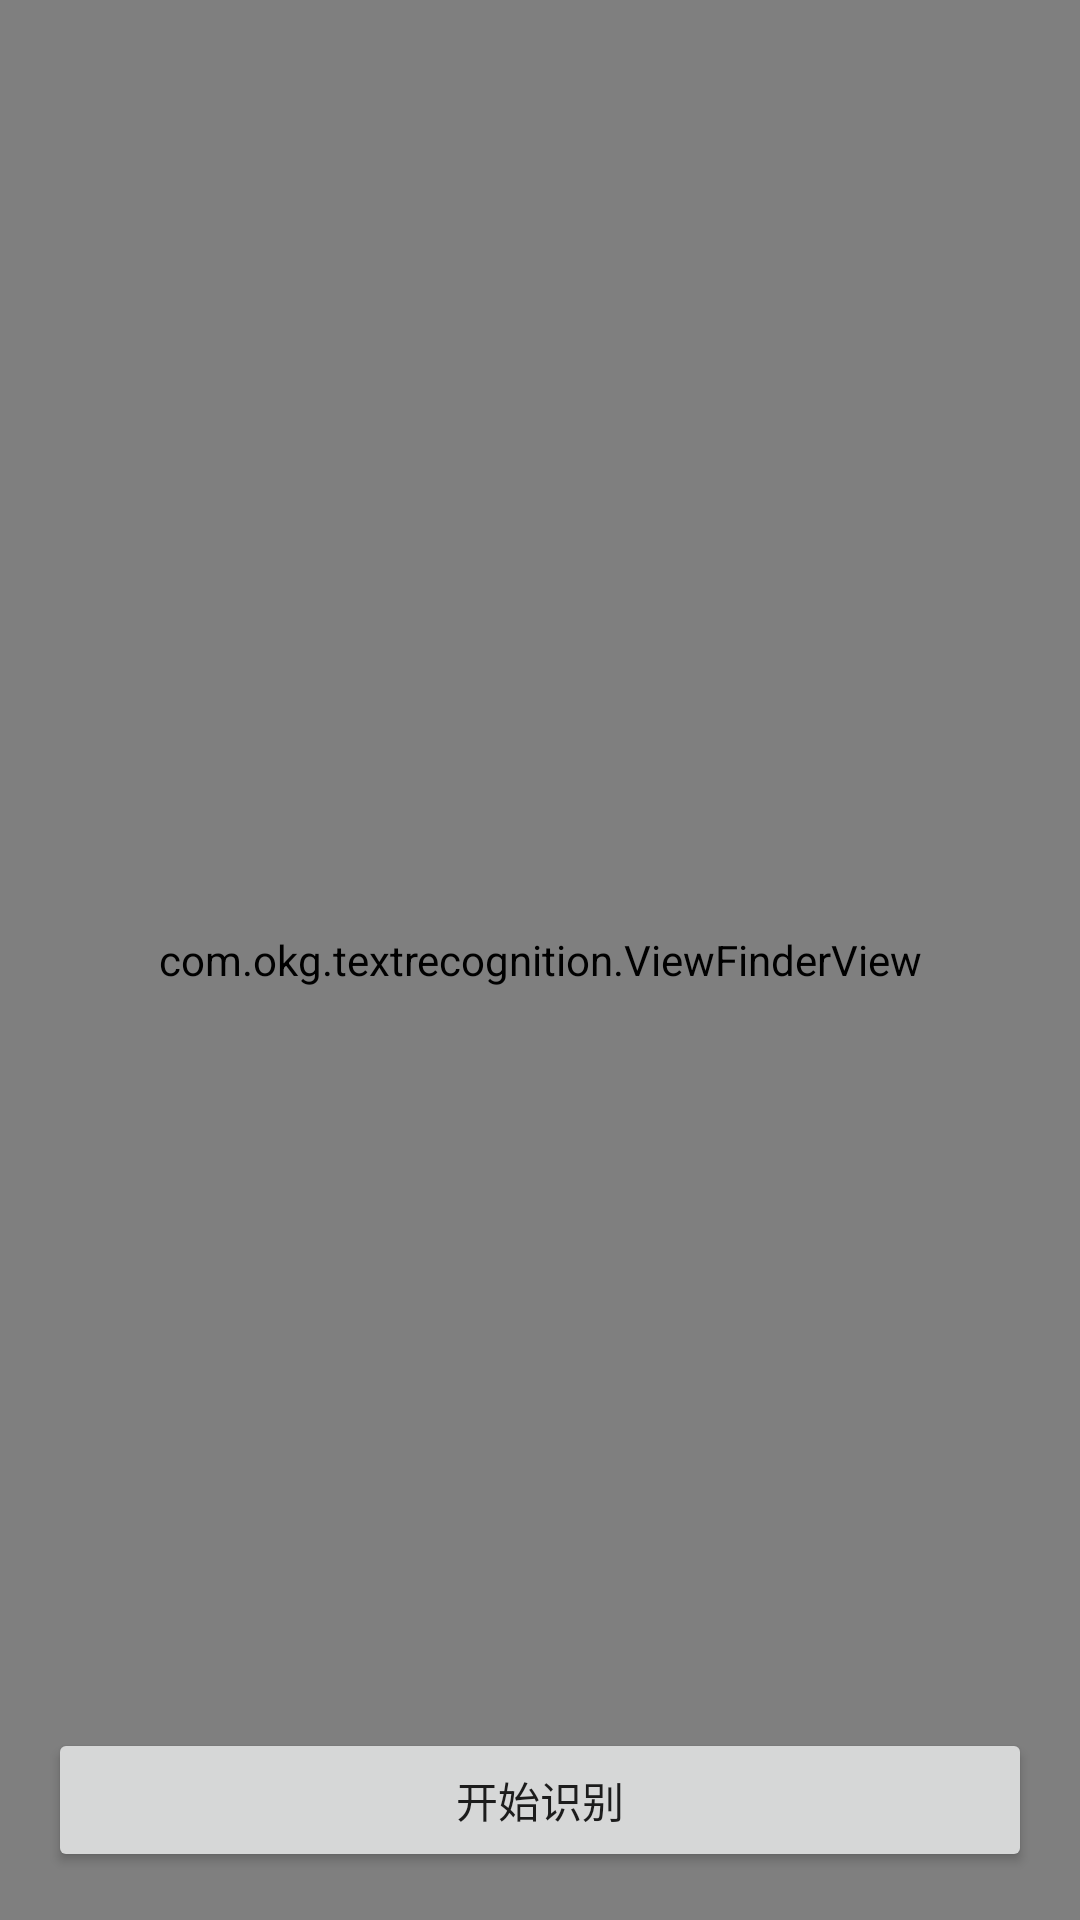

Produce the Android XML layout that renders to this screen, including the resource entries it uses.
<!-- AndroidManifest.xml: activity theme FullScreenTheme -->
<!-- res/layout/activity_text_recognition.xml -->
<?xml version="1.0" encoding="utf-8"?>
<FrameLayout xmlns:android="http://schemas.android.com/apk/res/android"
    xmlns:app="http://schemas.android.com/apk/res-auto"
    android:layout_width="match_parent"
    android:layout_height="match_parent">

    <FrameLayout
        android:id="@+id/container"
        android:layout_width="match_parent"
        android:layout_height="match_parent">
    </FrameLayout>
    <com.okg.textrecognition.ViewFinderView
        android:id="@+id/view_frame"
        android:layout_width="match_parent"
        android:layout_height="match_parent"
        app:frameCornerRadius="10dp"
        app:frameHeight="100dp"
        app:frameMarginLeft="20dp"
        app:frameMarginRight="20dp"
        app:frameOutColor="#50000000"/>

    <ImageView
        android:id="@+id/iv_crop"
        android:layout_width="wrap_content"
        android:layout_height="wrap_content"
        android:layout_gravity="top|center_horizontal"
        android:scaleType="fitXY"/>
    <LinearLayout
        android:layout_width="match_parent"
        android:layout_height="match_parent"
        android:orientation="vertical">
        <ScrollView
            android:layout_width="match_parent"
            android:layout_height="0dp"
            android:layout_weight="1">
            <TextView
                android:id="@+id/tv_content"
                android:layout_width="match_parent"
                android:layout_height="match_parent"
                android:padding="6dp"
                android:textColor="@android:color/holo_red_dark"/>
        </ScrollView>
        <Button
            android:id="@+id/btn_take_picture"
            android:layout_width="match_parent"
            android:layout_height="wrap_content"
            android:text="开始识别"
            android:layout_marginHorizontal="16dp"
            android:layout_marginBottom="16dp"/>
    </LinearLayout>


</FrameLayout>
<!-- resources referenced by this layout -->
<resources>
  <style name="FullScreenTheme" parent="Theme.AppCompat.Light.NoActionBar">
          
          <item name="android:windowNoTitle">true</item>
          <item name="android:windowFullscreen">true</item>
          <item name="android:windowBackground">@null</item>
          <item name="android:windowTranslucentStatus">true</item>
          <item name="android:windowLayoutInDisplayCutoutMode">shortEdges</item>
      </style>
</resources>
